Labelled photos from "split", an image-classification folder in binetouwahab/smart_waste_images. The possible labels are: cardboard, glass, metal, paper, plastic, trash.

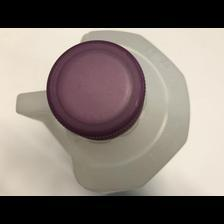
Label: plastic

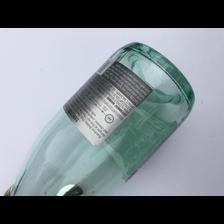
Label: glass

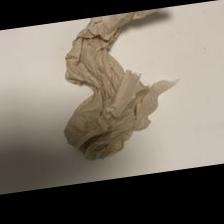
Label: trash

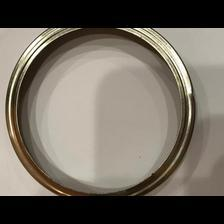
Label: metal

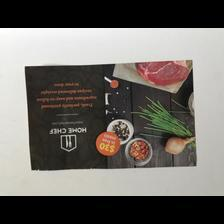
Label: paper

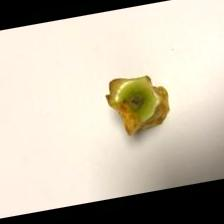
Label: trash
